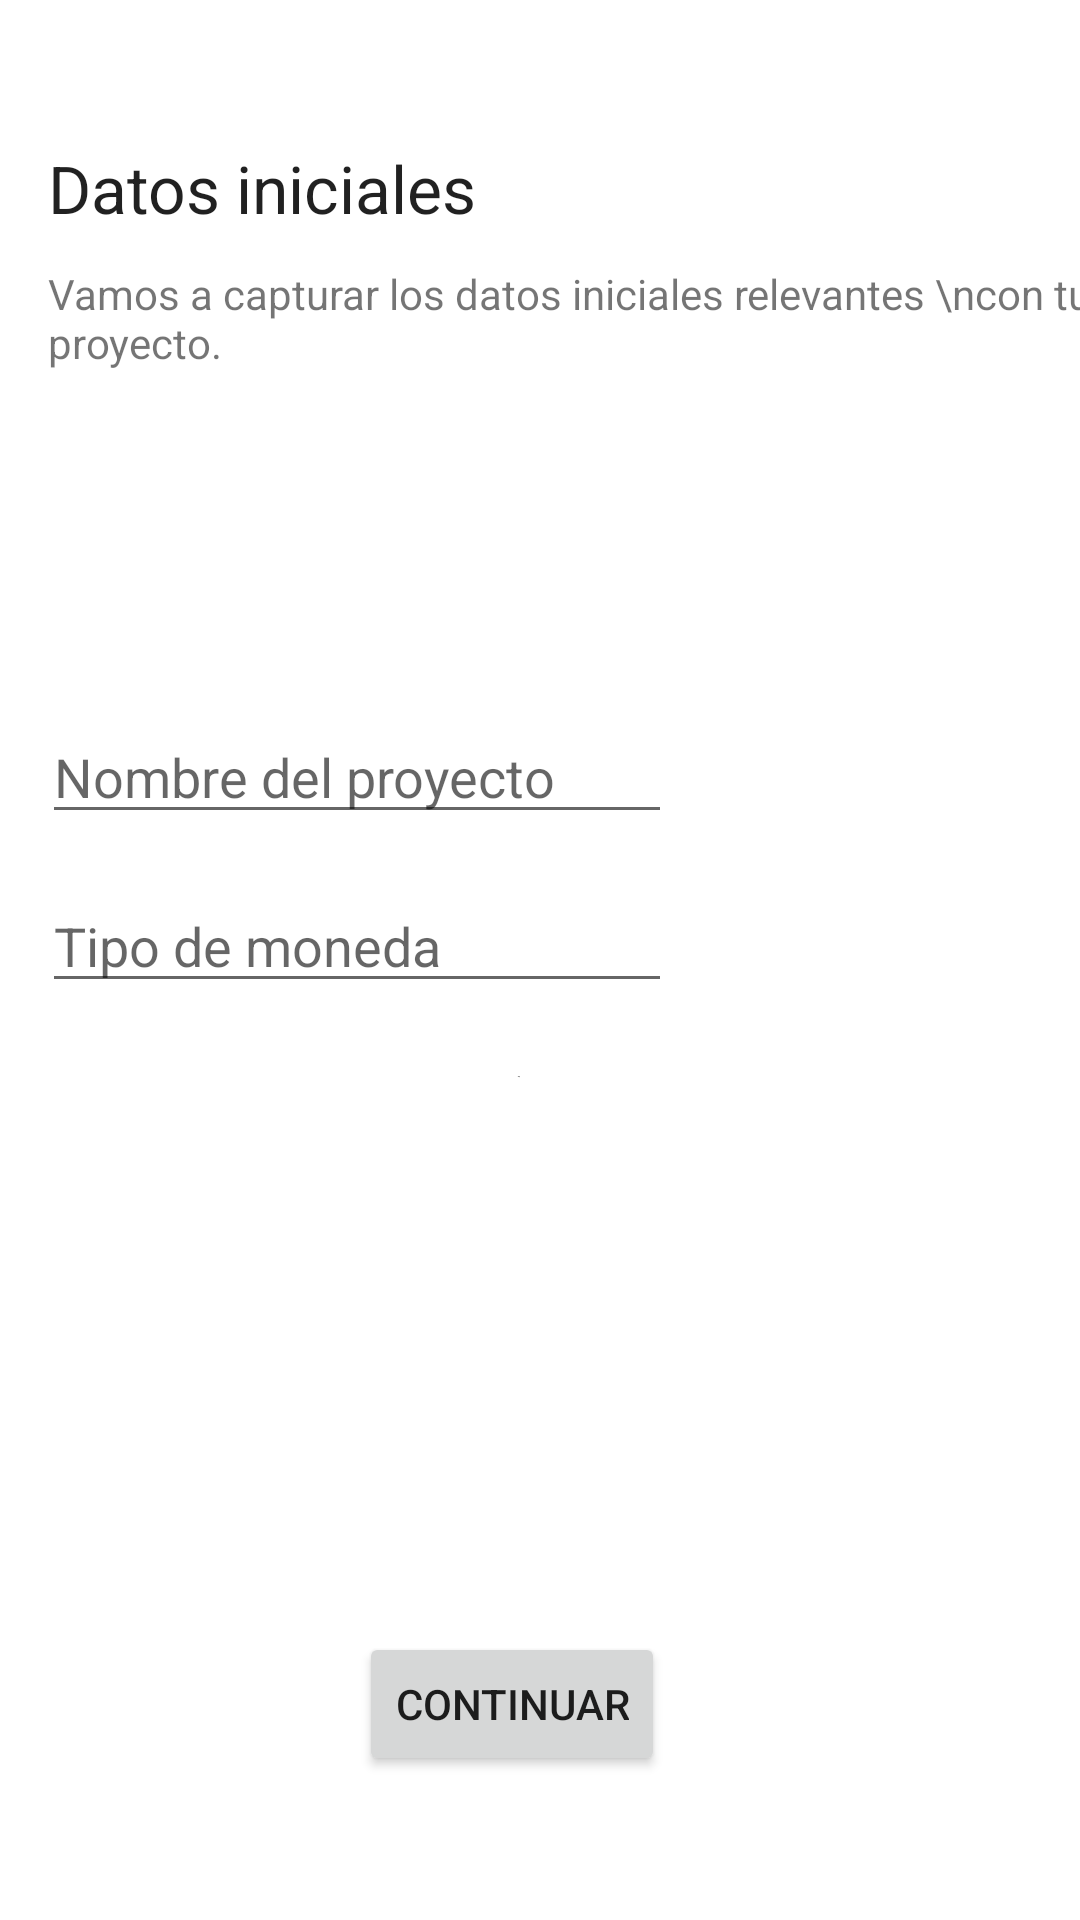

Produce the Android XML layout that renders to this screen, including the resource entries it uses.
<!-- AndroidManifest.xml: application theme Theme.AdminPro -->
<!-- res/layout/activity_datos_iniciales.xml -->
<?xml version="1.0" encoding="utf-8"?>
<androidx.constraintlayout.widget.ConstraintLayout xmlns:android="http://schemas.android.com/apk/res/android"
    xmlns:app="http://schemas.android.com/apk/res-auto"
    xmlns:tools="http://schemas.android.com/tools"
    android:layout_width="match_parent"
    android:layout_height="match_parent"
    tools:context=".DatosIniciales">

    <TextView
        android:id="@+id/textView2"
        android:layout_width="wrap_content"
        android:layout_height="wrap_content"
        android:layout_marginStart="16dp"
        android:layout_marginTop="48dp"
        android:layout_marginBottom="11dp"
        android:text="Datos iniciales"
        android:textAppearance="@style/TextAppearance.AppCompat.Large"
        app:layout_constraintBottom_toTopOf="@+id/textView3"
        app:layout_constraintStart_toStartOf="parent"
        app:layout_constraintTop_toTopOf="parent" />

    <TextView
        android:id="@+id/textView3"
        android:layout_width="wrap_content"
        android:layout_height="wrap_content"
        android:layout_marginStart="16dp"
        android:layout_marginBottom="113dp"
        android:text="Vamos a capturar los datos iniciales relevantes \ncon tu proyecto."
        app:layout_constraintBottom_toTopOf="@+id/editTextTextPersonName"
        app:layout_constraintStart_toStartOf="parent"
        app:layout_constraintTop_toBottomOf="@+id/textView2" />

    <EditText
        android:id="@+id/editTextTextPersonName"
        android:layout_width="wrap_content"
        android:layout_height="wrap_content"
        android:layout_marginStart="14dp"
        android:layout_marginBottom="15dp"
        android:ems="10"
        android:hint="Nombre del proyecto"
        android:inputType="textPersonName"
        android:visibility="visible"
        app:layout_constraintBottom_toTopOf="@+id/editTextTextPersonName2"
        app:layout_constraintStart_toStartOf="parent"
        app:layout_constraintTop_toBottomOf="@+id/textView3" />

    <EditText
        android:id="@+id/editTextTextPersonName2"
        android:layout_width="wrap_content"
        android:layout_height="wrap_content"
        android:layout_marginStart="14dp"
        android:layout_marginBottom="20dp"
        android:ems="10"
        android:hint="Tipo de moneda"
        android:inputType="textPersonName"
        app:layout_constraintBottom_toTopOf="@+id/editTextTextPersonName3"
        app:layout_constraintStart_toStartOf="parent"
        app:layout_constraintTop_toBottomOf="@+id/editTextTextPersonName" />

    <EditText
        android:id="@+id/editTextTextPersonName3"
        android:layout_width="0dp"
        android:layout_height="0dp"
        android:layout_marginStart="14dp"
        android:layout_marginEnd="15dp"
        android:layout_marginBottom="141dp"
        android:ems="10"
        android:hint="Plazo de inversión (meses)"
        android:inputType="textPersonName"
        app:layout_constraintBottom_toTopOf="@+id/button3"
        app:layout_constraintEnd_toEndOf="@+id/button3"
        app:layout_constraintStart_toStartOf="parent"
        app:layout_constraintTop_toBottomOf="@+id/editTextTextPersonName2" />

    <Button
        android:id="@+id/button2"
        android:layout_width="wrap_content"
        android:layout_height="wrap_content"
        android:layout_marginBottom="48dp"
        android:onClick="continuar"
        android:text="continuar"
        app:layout_constraintBottom_toBottomOf="parent"
        app:layout_constraintStart_toStartOf="@+id/button3"
        app:layout_constraintTop_toBottomOf="@+id/button3" />

    <Button
        android:id="@+id/button3"
        android:layout_width="121dp"
        android:layout_height="0dp"
        android:layout_marginBottom="26dp"
        android:onClick="regresar"
        android:text="Regresar"
        app:layout_constraintBottom_toTopOf="@+id/button2"
        app:layout_constraintEnd_toEndOf="parent"
        app:layout_constraintStart_toStartOf="parent"
        app:layout_constraintTop_toBottomOf="@+id/editTextTextPersonName3" />

</androidx.constraintlayout.widget.ConstraintLayout>
<!-- resources referenced by this layout -->
<resources>
  <style name="Theme.AdminPro" parent="Theme.MaterialComponents.DayNight.DarkActionBar">
          
          <item name="colorPrimary">@color/purple_500</item>
          <item name="colorPrimaryVariant">@color/purple_700</item>
          <item name="colorOnPrimary">@color/white</item>
          
          <item name="colorSecondary">@color/teal_200</item>
          <item name="colorSecondaryVariant">@color/teal_700</item>
          <item name="colorOnSecondary">@color/black</item>
          
          <item name="android:statusBarColor" tools:targetApi="l">?attr/colorPrimaryVariant</item>
          
      </style>
  <color name="purple_500">#4CAF50</color>
  <color name="purple_700">#009688</color>
  <color name="white">#FFFFFFFF</color>
  <color name="teal_200">#FF03DAC5</color>
  <color name="teal_700">#FF018786</color>
  <color name="black">#FF000000</color>
</resources>
